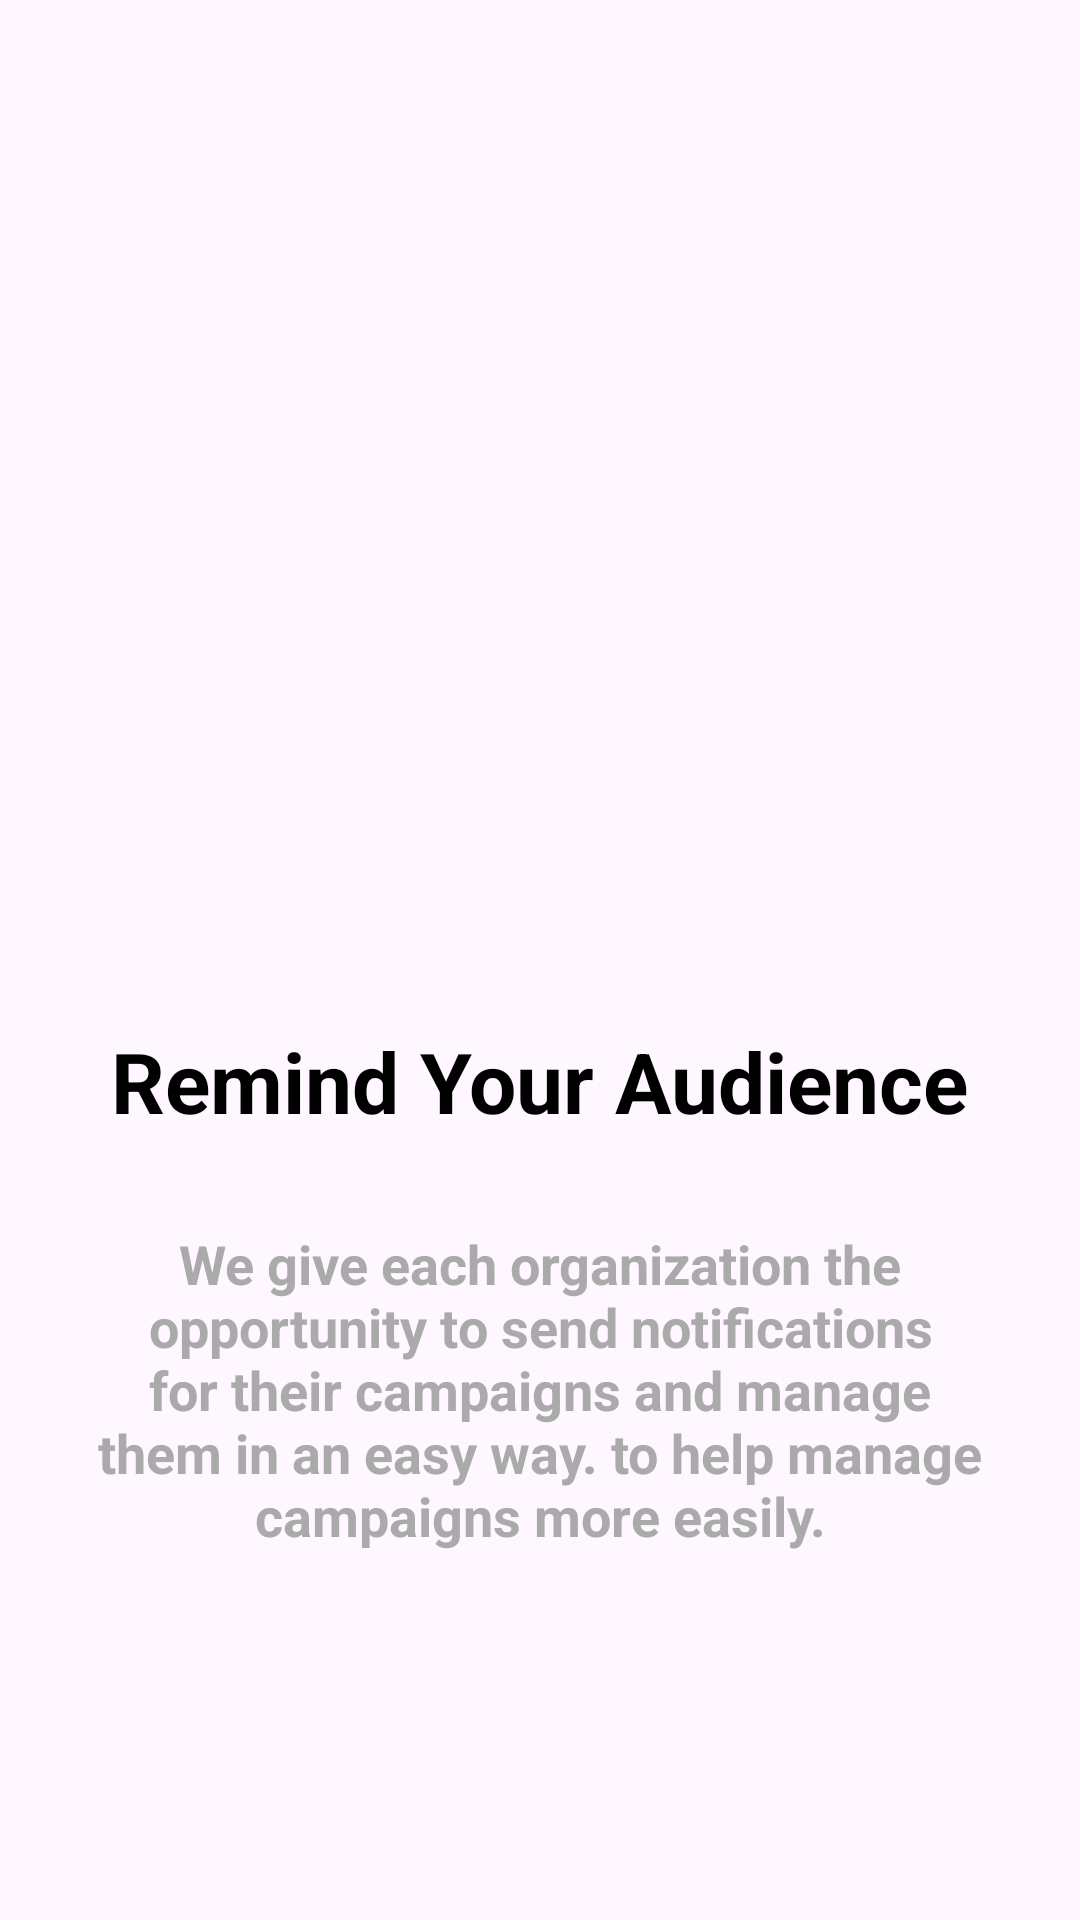

The Android layout XML behind this screen, and the referenced resources:
<!-- AndroidManifest.xml: application theme Theme.Yamenandroidacteen -->
<!-- res/layout/fragment_org_slide3.xml -->
<?xml version="1.0" encoding="utf-8"?>
<FrameLayout xmlns:android="http://schemas.android.com/apk/res/android"
    xmlns:tools="http://schemas.android.com/tools"
    android:layout_width="match_parent"
    android:layout_height="match_parent"
    android:id="@+id/orgSlide3"
    tools:context=".slideshow.slideshoworganization.OrgSlide3Fragment">

    <androidx.constraintlayout.widget.ConstraintLayout
        xmlns:app="http://schemas.android.com/apk/res-auto"
        android:layout_width="match_parent"
        android:layout_height="match_parent"
        tools:context=".SlideShowOrg.SlideShowActivityOrg1">

        <LinearLayout
            android:layout_width="match_parent"
            android:layout_height="match_parent"
            android:orientation="vertical"
            android:layout_marginHorizontal="10dp"
            android:gravity="center"
           >



            <ImageView
                android:id="@+id/imageView"
                android:layout_width="match_parent"
                android:layout_height="189dp"
                android:layout_marginTop="20dp"
                android:layout_marginBottom="30dp"
                app:srcCompat="@drawable/remindonboard" />

            <TextView
                android:id="@+id/welcomeTV"
                android:layout_width="wrap_content"
                android:layout_height="wrap_content"
                android:layout_marginBottom="10dp"
                android:text="Remind Your Audience"
                android:textColor="@android:color/black"
                android:textSize="28sp"
                android:textStyle="bold" />


            <TextView
                android:id="@+id/descriptionTV"
                android:layout_width="wrap_content"
                android:layout_height="wrap_content"
                android:layout_margin="20dp"
                android:gravity="center"
                android:layout_marginBottom="100dp"
                android:text="We give each organization the opportunity to send notifications for their campaigns and manage them in an easy way. to help manage campaigns more easily."
                android:textColor="@android:color/darker_gray"
                android:textSize="18sp"
                android:textStyle="bold" />


        </LinearLayout>

    </androidx.constraintlayout.widget.ConstraintLayout>
</FrameLayout>
<!-- resources referenced by this layout -->
<resources>
  <style name="Theme.Yamenandroidacteen" parent="Base.Theme.Yamenandroidacteen" />
  <style name="Base.Theme.Yamenandroidacteen" parent="Theme.Material3.Light.NoActionBar">
          
          
          <item name="android:forceDarkAllowed" tools:targetApi="q">false</item>
  
      </style>
</resources>
